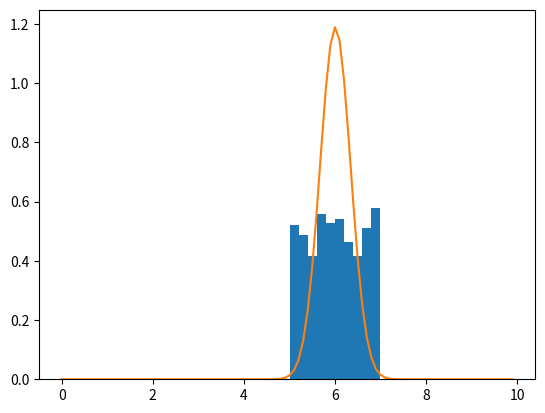

Write the Python code that produced this figure.
import random
from math import sqrt, e, pi
import matplotlib.pyplot as plt

def normal(x, s, mu):
    return (1/sqrt(2*pi*s**2) * e**(-1*((x-mu)**2)/(2*s**2)))

def get_average(X):
    s = 0
    for e in X:
        s += e
    return s/len(X)

def get_variance(X, mu):
    s = 0
    for e in X:
        s += (e - mu)**2
    v = s / (len(X)-1)
    return v


max = 10
min = 0
step = (max - min)/100

X = [5 + random.random() * 2 for i in range(1000)]
X_graf = [min + x*step for x in range(100)]

#Middelværdi
mu = get_average(X)
#Varians
s = get_variance(X, mu)

print(mu, s)

X_graf = [min + x*step for x in range(100)]
Y = [normal(X_graf[i] , s, mu) for i in range(100)]

#Tegning af histogrammet
plt.hist(X, bins=10, density=True)

#Tegning af grafen for normalfordelingen
plt.plot(X_graf,Y)
plt.show()
